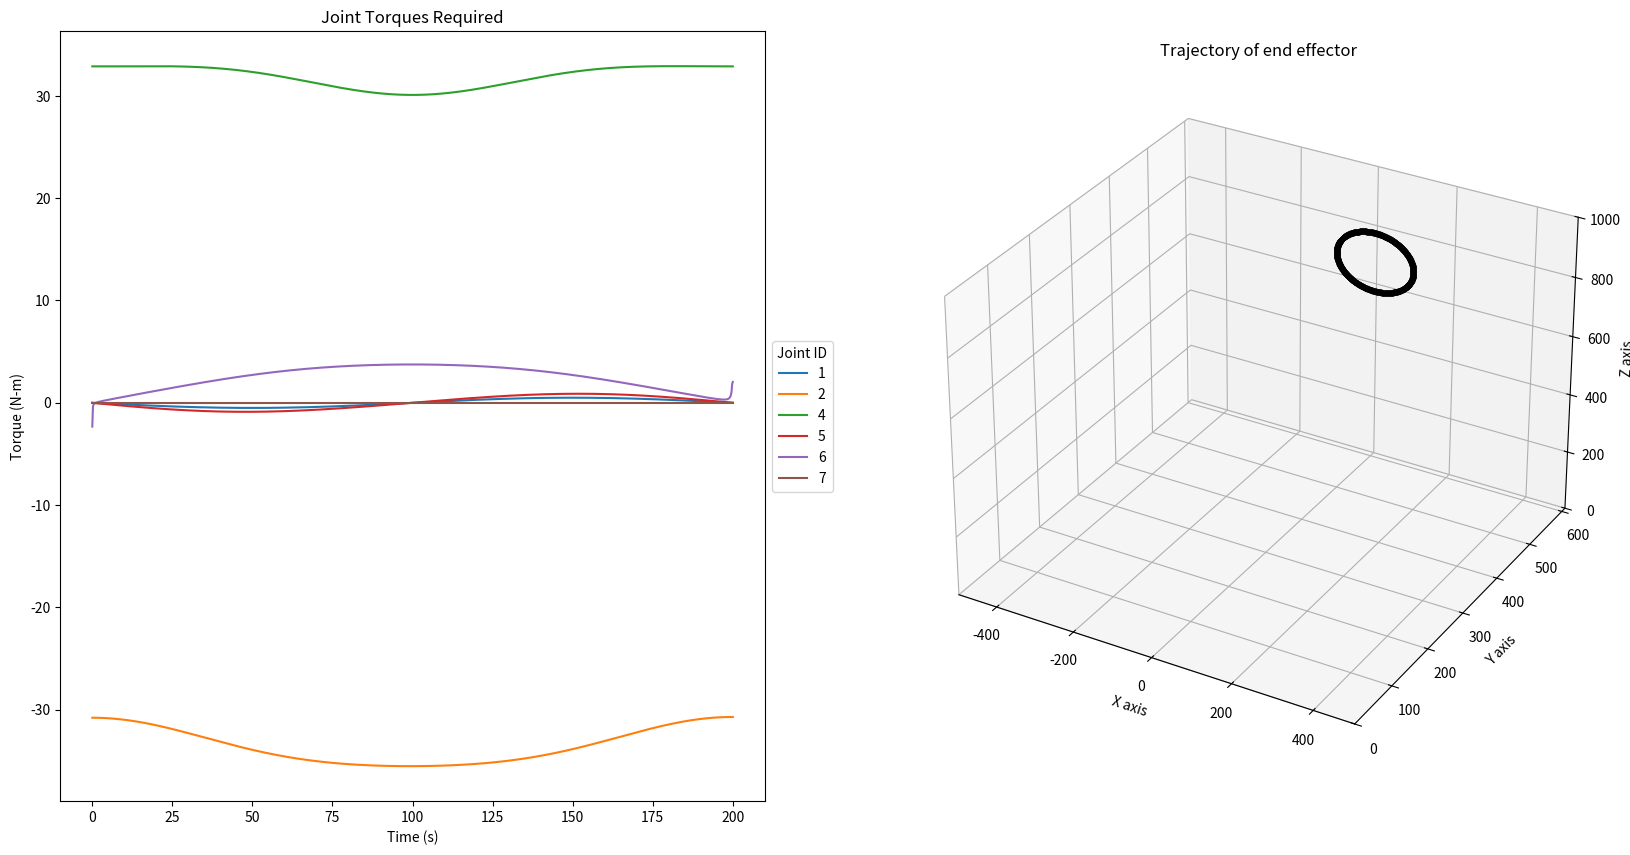

This figure's Python source: (Note: this script raises an exception after producing the figure.)
import numpy as np
import matplotlib.pyplot as plt
import matplotlib.gridspec as gridspec

class Kuka:
    def __init__(self,q,d):
        self.q = q
        self.d = d
        self.alpha = np.array([-90,90,90,-90,-90,90,0])*(np.pi/180)
        self.a = np.zeros(7)
        self.com = np.array([[0,d[0]/2,0,1],
                             [0,0,d[2]/4,1],
                             [0,-d[2]/4,0,1],
                             [0,0,d[4]/4,1],
                             [0,d[4]/4,0,1],
                             [0,0,d[6]/2,1],
                             [0,0,0,1]])

    def get_joints(self):
        return self.q

    def set_joints(self,q):
        self.q = q.reshape(7,1)
    
    def A(self,i):
        a = self.a
        alpha = self.alpha
        d = self.d
        q = self.q.reshape(7,)
        A = np.array([[np.cos(q[i]), -np.sin(q[i])*np.cos(alpha[i]),
                       np.sin(q[i])*np.sin(alpha[i]), a[i]*np.cos(q[i])],
                      [np.sin(q[i]), np.cos(q[i])*np.cos(alpha[i]),
                       -np.cos(q[i])*np.sin(alpha[i]), a[i]*np.sin(q[i])],
                      [0, np.sin(alpha[i]), np.cos(alpha[i]), d[i]],
                      [0, 0, 0, 1]])
        return A   

    def o(self,n):
        T = np.identity(4)
        for i in range(n):
            T = T @ self.A(i)
        o = T[0:3,3]
        return o

    def o_com(self,n):
        T = np.identity(4)
        for i in range(n):
            T = T @ self.A(i)
        o = T @ self.com[n-1].reshape(4,1)
        o = (o[0:3]).reshape(3)
        return o
    
    def z(self,n):
        T = np.identity(4)
        for i in range(n):
            T = T @ self.A(i)
        z = T[0:3,2]
        return z

    def T(self,n):
        T = np.identity(4)
        for i in range(n):
            T = T @ self.A(i)
        return T
    
    def J(self):
        j = np.zeros((6,1))
        for i in range(1,3):
            p = np.cross(self.z(i-1),self.o(7)-self.o(i-1)).reshape(3,1)
            p = np.vstack((p,self.z(i-1).reshape(3,1)))
            j = np.hstack((j,p))
        for i in range(4,8):
            p = np.cross(self.z(i-1),self.o(7)-self.o(i-1)).reshape(3,1)
            p = np.vstack((p,self.z(i-1).reshape(3,1)))
            j = np.hstack((j,p))
        jacobian = j[:,1:]
        if abs(np.linalg.det(jacobian)) <= 1e-1:
            print("singular warning!", abs(np.linalg.det(jacobian)))

        return jacobian

    def Jcom(self,n):
        j = np.zeros((6,1))
        for i in range(1,8):
            if i == 3:
                continue
            if i <= n:
                #print(self.o_com(n).shape)
                #print(self.o(i-1).shape)
                #print(self.z(i-1).shape)
                p = np.cross(self.z(i-1),self.o_com(n)-self.o(i-1)).reshape(3,1)
                p = np.vstack((p,self.z(i-1).reshape(3,1)))
                j = np.hstack((j,p))
            else:
                p = np.zeros((6,1))
                j = np.hstack((j,p))
        return j[:,1:]

    def ID(self,F):
        B = self.J().T
        for n in range(1,8):
            jT_new = self.Jcom(n).T
            B = np.hstack((B,jT_new))
        Tau = -(B @ F) * 1e-6
        return Tau    

    def FVK(self,qdot):
        if len(qdot) >= 7:
            print("Please make sure you enter only 6 joint velocities, ignore joint 3!")
        Xdot = self.J() @ qdot.reshape(6,1)
        return Xdot

    def IVK_circle(self,t):
        omega = 2*np.pi/200
        radius = 100 # mm
        xdot = -radius*omega*np.sin(omega*t + np.pi/2)
        ydot = 0
        zdot = radius*omega*np.cos(omega*t + np.pi/2)

        # Assuming that the tool frame doesn't rotate
        Xdot = np.array([xdot,ydot,zdot,0,0,0]).reshape(6,1)
        Jinv = np.linalg.inv(self.J())
        qdot = Jinv @ Xdot
        qdot = np.insert(qdot, 2, 0).reshape(7,1)
        return qdot, Jinv

    def show(self,fig,ax):
        ax.clear()
        # Link 1
        j1 = self.o(0)
        j2 = self.o(1)
        j4 = self.o(3)
        j6 = self.o(5)
        ee = self.o(7)

        x = [j1[0],j2[0]]
        y = [j1[1],j2[1]]
        z = [j1[2],j2[2]]
        ax.plot(x,y,z,color='k',linewidth=5)
        x = [j2[0],j4[0]]
        y = [j2[1],j4[1]]
        z = [j2[2],j4[2]]
        ax.plot(x,y,z,color='k',linewidth=5)
        x = [j4[0],j6[0]]
        y = [j4[1],j6[1]]
        z = [j4[2],j6[2]]
        ax.plot(x,y,z,color='k',linewidth=5)
        x = [j6[0],ee[0]]
        y = [j6[1],ee[1]]
        z = [j6[2],ee[2]]
        ax.plot(x,y,z,color='k',linewidth=5)
        A = self.A(0) @ self.A(1) @ self.A(2) @ self.A(3) @ self.A(4) @ self.A(5) @ self.A(6)
        o =  A @ np.array([0,0,0,1]).T
        vx = A[0:3,0:3] @ np.array([100,0,0])
        vy = A[0:3,0:3] @ np.array([0,100,0])
        vz = A[0:3,0:3] @ np.array([0,0,100])
        ax.quiver(o[0],o[1],o[2],vx[0],vx[1],vx[2],color='r')
        ax.quiver(o[0],o[1],o[2],vy[0],vy[1],vy[2],color='g')
        ax.quiver(o[0],o[1],o[2],vz[0],vz[1],vz[2],color='b')
        ax.set_xlim3d(-800,800)
        ax.set_ylim3d(-600,1000)
        ax.set_zlim3d(0,1000)
        fig.canvas.draw()
        fig.canvas.flush_events()

def print_list(a,text):
    print("List of " + text + " :")
    for i in a:
        print(i)
        print("---------")
    print("################################")

def main():
    # The code is available on
    # [redacted]
     
    d1,d3,d5,d7 = 360.0,420.0,399.5,205.5
    d = np.array([d1,0,d3,0,d5,0,d7])    
    q = np.array([90,0,0,-90,0,0.1,0])
    q = q.reshape(7,1)*(np.pi/180)
    robot = Kuka(q,d)
    g = 9.81 * 1000 # mm/s^2
    link_mass = 22.3/6
    m = np.full((8),link_mass)

    ###################### Declaring Forces
    F = np.zeros((48,1)) # Kg-mm/s^2 
    # Force on end effector 
    F[1][0] = -5000.0
    # Gravity on each link
    F[8][0] = -m[1]*g
    F[14][0] = -m[2]*g
    F[20][0] = -m[3]*g
    F[26][0] = -m[4]*g
    F[32][0] = -m[5]*g
    F[38][0] = -m[6]*g

    end_time = 200
    time_steps = 1000
    dt = end_time/time_steps
    T = np.linspace(0,end_time,time_steps)
    
    fig = plt.figure(figsize=(20, 10))
    gs = gridspec.GridSpec(nrows=1, ncols=2)
    ax1 = fig.add_subplot(gs[0, 1],projection='3d')
    ax2 = fig.add_subplot(gs[0, 0])
    plt.ion()
    plt.axis('auto')
    
    # Simulating the robot over time
    print("Simulation has started please wait for the output")
    print("Note: The axes of the output are not equally scaled!!!")
    print("So circles might appear as ellipses")
    Jinv_list = []
    qdot_list = []
    o_list = []
    Tau = np.zeros((6,1))
    for t in T:
        qdot,Jinv = robot.IVK_circle(t)
        q = robot.get_joints()
        q += qdot*dt
        robot.set_joints(q)
        o = robot.o(7).tolist()
        Tau = np.hstack((Tau,robot.ID(F).reshape(6,1)))
        ax1.plot(o[0],o[1],o[2],c='k',marker='.')
        Jinv_list.append(Jinv)
        qdot_list.append(qdot)
        o_list.append(o)
    joint_labels = ['1','2','4','5','6','7']
    Time = np.linspace(0,end_time,time_steps)
    for i in range(6):
        ax2.plot(Time,Tau[i,1:],label=joint_labels[i])
    ax2.legend(loc='center left',title='Joint ID', bbox_to_anchor=(1, 0.5))    
    ax2.set_title("Joint Torques Required")
    ax2.set_xlabel("Time (s)")
    ax2.set_ylabel("Torque (N-m)")
    ax1.set_xlim(-500,500)
    ax1.set_ylim(0,610)
    ax1.set_zlim(0,1000)
    ax1.set_xlabel("X axis")
    ax1.set_ylabel("Y axis")
    ax1.set_zlabel("Z axis")
    ax1.set_title("Trajectory of end effector")
    plt.savefig(fname="../plots/output.png",format='png')
    plt.pause(340)


if __name__ == '__main__':
    main()